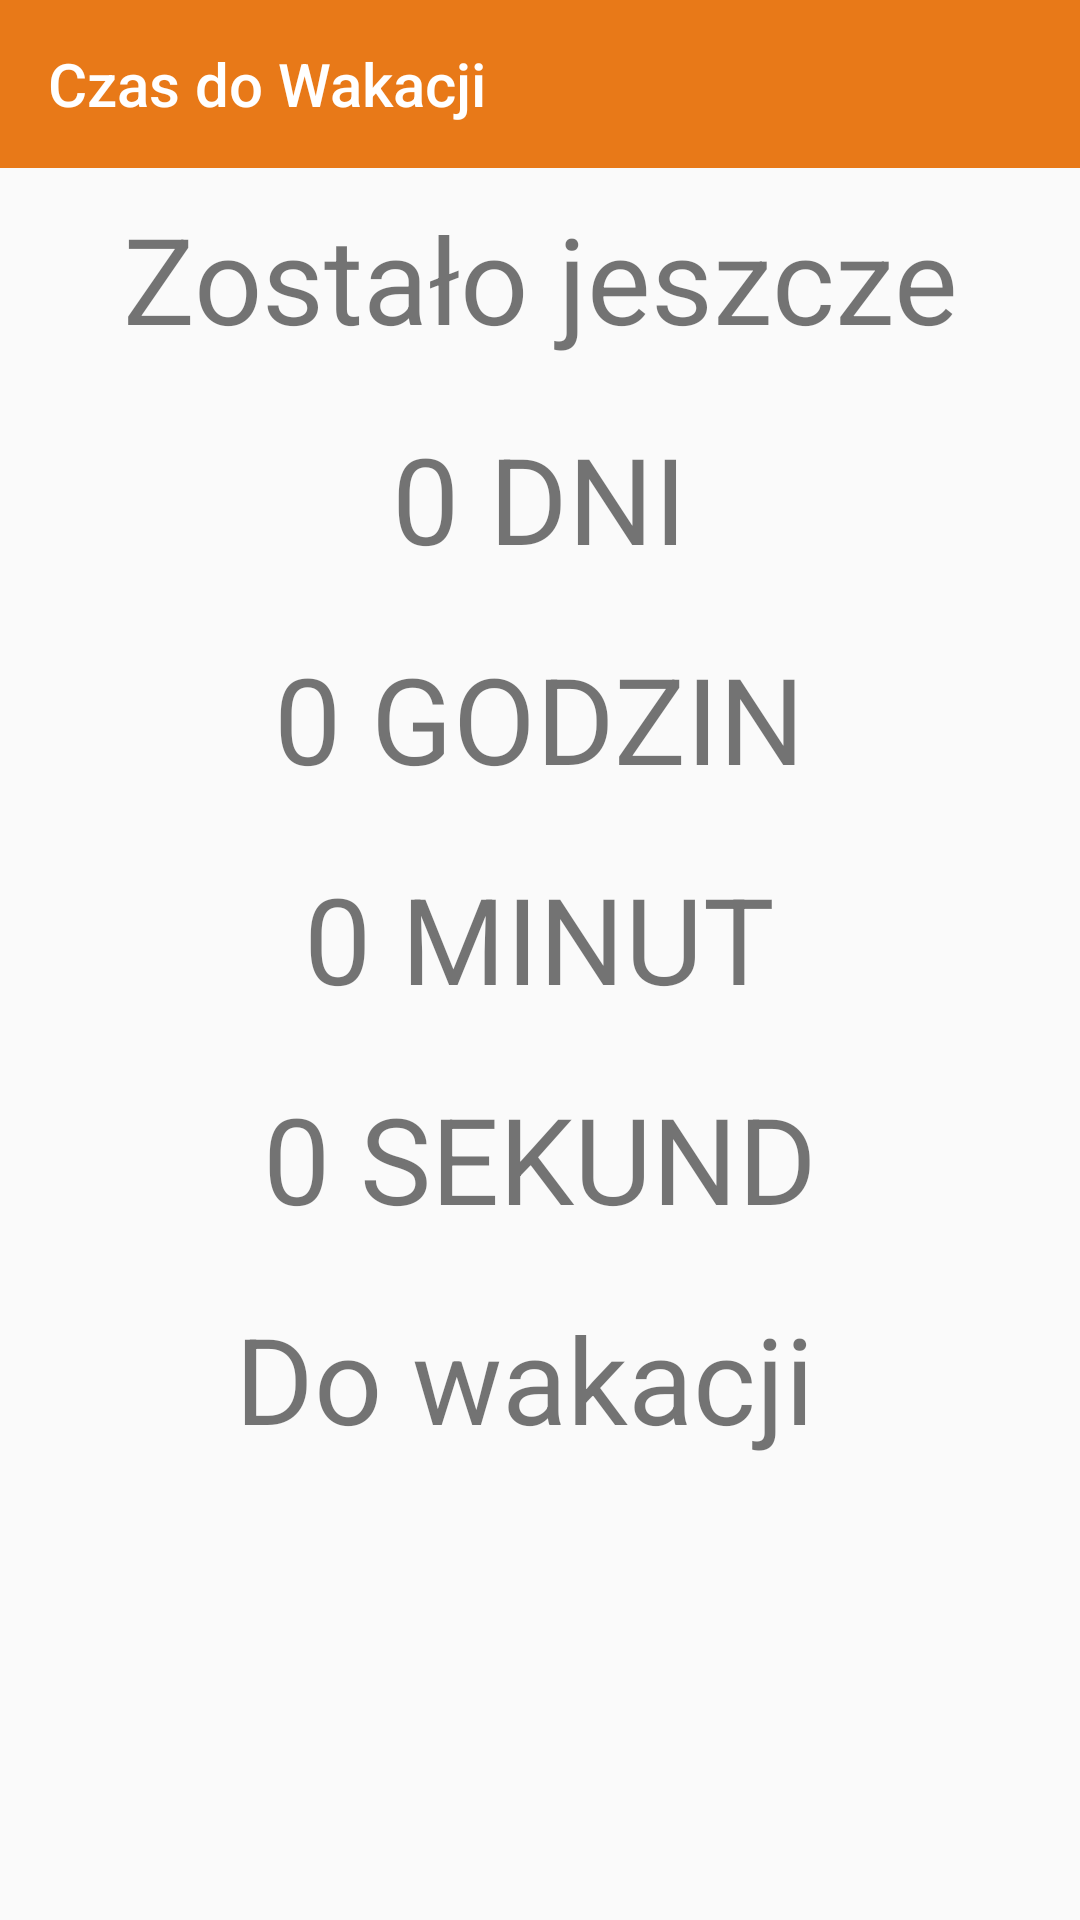

Write the Android layout XML for this screen, with the resource values it uses.
<!-- AndroidManifest.xml: application theme AppTheme -->
<!-- res/layout/time_to_holiday.xml -->
<?xml version="1.0" encoding="utf-8"?>
<LinearLayout xmlns:android="http://schemas.android.com/apk/res/android"
    xmlns:app="http://schemas.android.com/apk/res-auto"
    android:layout_width="match_parent"
    android:layout_height="match_parent"
    android:orientation="vertical">

    <android.support.v7.widget.Toolbar
        android:id="@+id/toolbar_time_to_holiday"
        android:layout_width="match_parent"
        android:layout_height="wrap_content"

        android:background="?attr/colorPrimary"
        android:minHeight="?attr/actionBarSize"
        app:popupTheme="@style/ThemeOverlay.AppCompat.Light"
        app:theme="@style/ThemeOverlay.AppCompat.Dark"
        app:title="Czas do Wakacji" />

    <LinearLayout
        android:layout_width="fill_parent"
        android:layout_height="match_parent"
        android:orientation="vertical"
        android:padding="10dp">

        


        <TextView
            android:id="@+id/tv_timeleft_txt"
            android:layout_width="match_parent"
            android:layout_height="wrap_content"
            android:gravity="center"
            android:fontFamily="sans-serif"
            android:text="Zostało jeszcze"
            android:textSize="40dp"/>

        <LinearLayout
            android:layout_width="wrap_content"
            android:layout_height="wrap_content"
            android:orientation="horizontal"
            android:paddingTop="20dp"
            android:layout_gravity="center_horizontal"
            >

            <TextView
                android:id="@+id/tv_days_to_holiday"
                android:layout_width="wrap_content"
                android:layout_height="wrap_content"
                android:text="0"
                android:paddingRight="10dp"
                android:textSize="40dp"
                />

            <TextView
                android:id="@+id/tv_days_txt"
                android:layout_width="wrap_content"
                android:layout_height="wrap_content"
                android:text="DNI"
                android:textSize="40dp"
                />

        </LinearLayout>

        <LinearLayout
            android:layout_width="wrap_content"
            android:layout_height="wrap_content"
            android:orientation="horizontal"
            android:paddingTop="20dp"
            android:layout_gravity="center_horizontal"
            >

            <TextView
                android:id="@+id/tv_hours_to_holiday"
                android:layout_width="wrap_content"
                android:layout_height="wrap_content"
                android:text="0"
                android:paddingRight="10dp"
                android:textSize="40dp"
                />

            <TextView
                android:id="@+id/tv_hours_txt"
                android:layout_width="wrap_content"
                android:layout_height="wrap_content"
                android:text="GODZIN"
                android:textSize="40dp"
                />

        </LinearLayout>

        <LinearLayout
            android:layout_width="wrap_content"
            android:layout_height="wrap_content"
            android:orientation="horizontal"
            android:paddingTop="20dp"
            android:layout_gravity="center_horizontal"
            >

            <TextView
                android:id="@+id/tv_minutes_to_holiday"
                android:layout_width="wrap_content"
                android:layout_height="wrap_content"
                android:text="0"
                android:paddingRight="10dp"
                android:textSize="40dp"
                />

            <TextView
                android:id="@+id/tv_minutes_txt"
                android:layout_width="wrap_content"
                android:layout_height="wrap_content"
                android:text="MINUT"
                android:textSize="40dp"
                />

        </LinearLayout>

        <LinearLayout
            android:layout_width="wrap_content"
            android:layout_height="wrap_content"
            android:orientation="horizontal"
            android:paddingTop="20dp"
            android:layout_gravity="center_horizontal"
            >

            <TextView
                android:id="@+id/tv_seconds_to_holiday"
                android:layout_width="wrap_content"
                android:layout_height="wrap_content"
                android:text="0"
                android:paddingRight="10dp"
                android:textSize="40dp"
                />

            <TextView
                android:id="@+id/tv_seconds_txt"
                android:layout_width="wrap_content"
                android:layout_height="wrap_content"
                android:text="SEKUND"
                android:textSize="40dp"
                />

        </LinearLayout>

        <LinearLayout
            android:layout_width="wrap_content"
            android:layout_height="wrap_content"
            android:orientation="horizontal"
            android:paddingTop="20dp"
            android:layout_gravity="center_horizontal"
            >

            <TextView
                android:id="@+id/tv_to_holiday_txt"
                android:layout_width="wrap_content"
                android:layout_height="wrap_content"
                android:text="Do wakacji"
                android:paddingRight="10dp"
                android:textSize="40dp"
                />

        </LinearLayout>

    </LinearLayout>

</LinearLayout>
<!-- resources referenced by this layout -->
<resources>
  <style name="AppTheme" parent="Theme.AppCompat.Light.NoActionBar">
          
          <item name="colorPrimary">@color/colorPrimary</item>
          <item name="colorPrimaryDark">@color/colorPrimaryDark</item>
          <item name="colorAccent">@color/colorAccent</item>
      </style>
  <color name="colorPrimary">#e87918</color>
  <color name="colorPrimaryDark">#7F3B00</color>
  <color name="colorAccent">#0093B2</color>
</resources>
